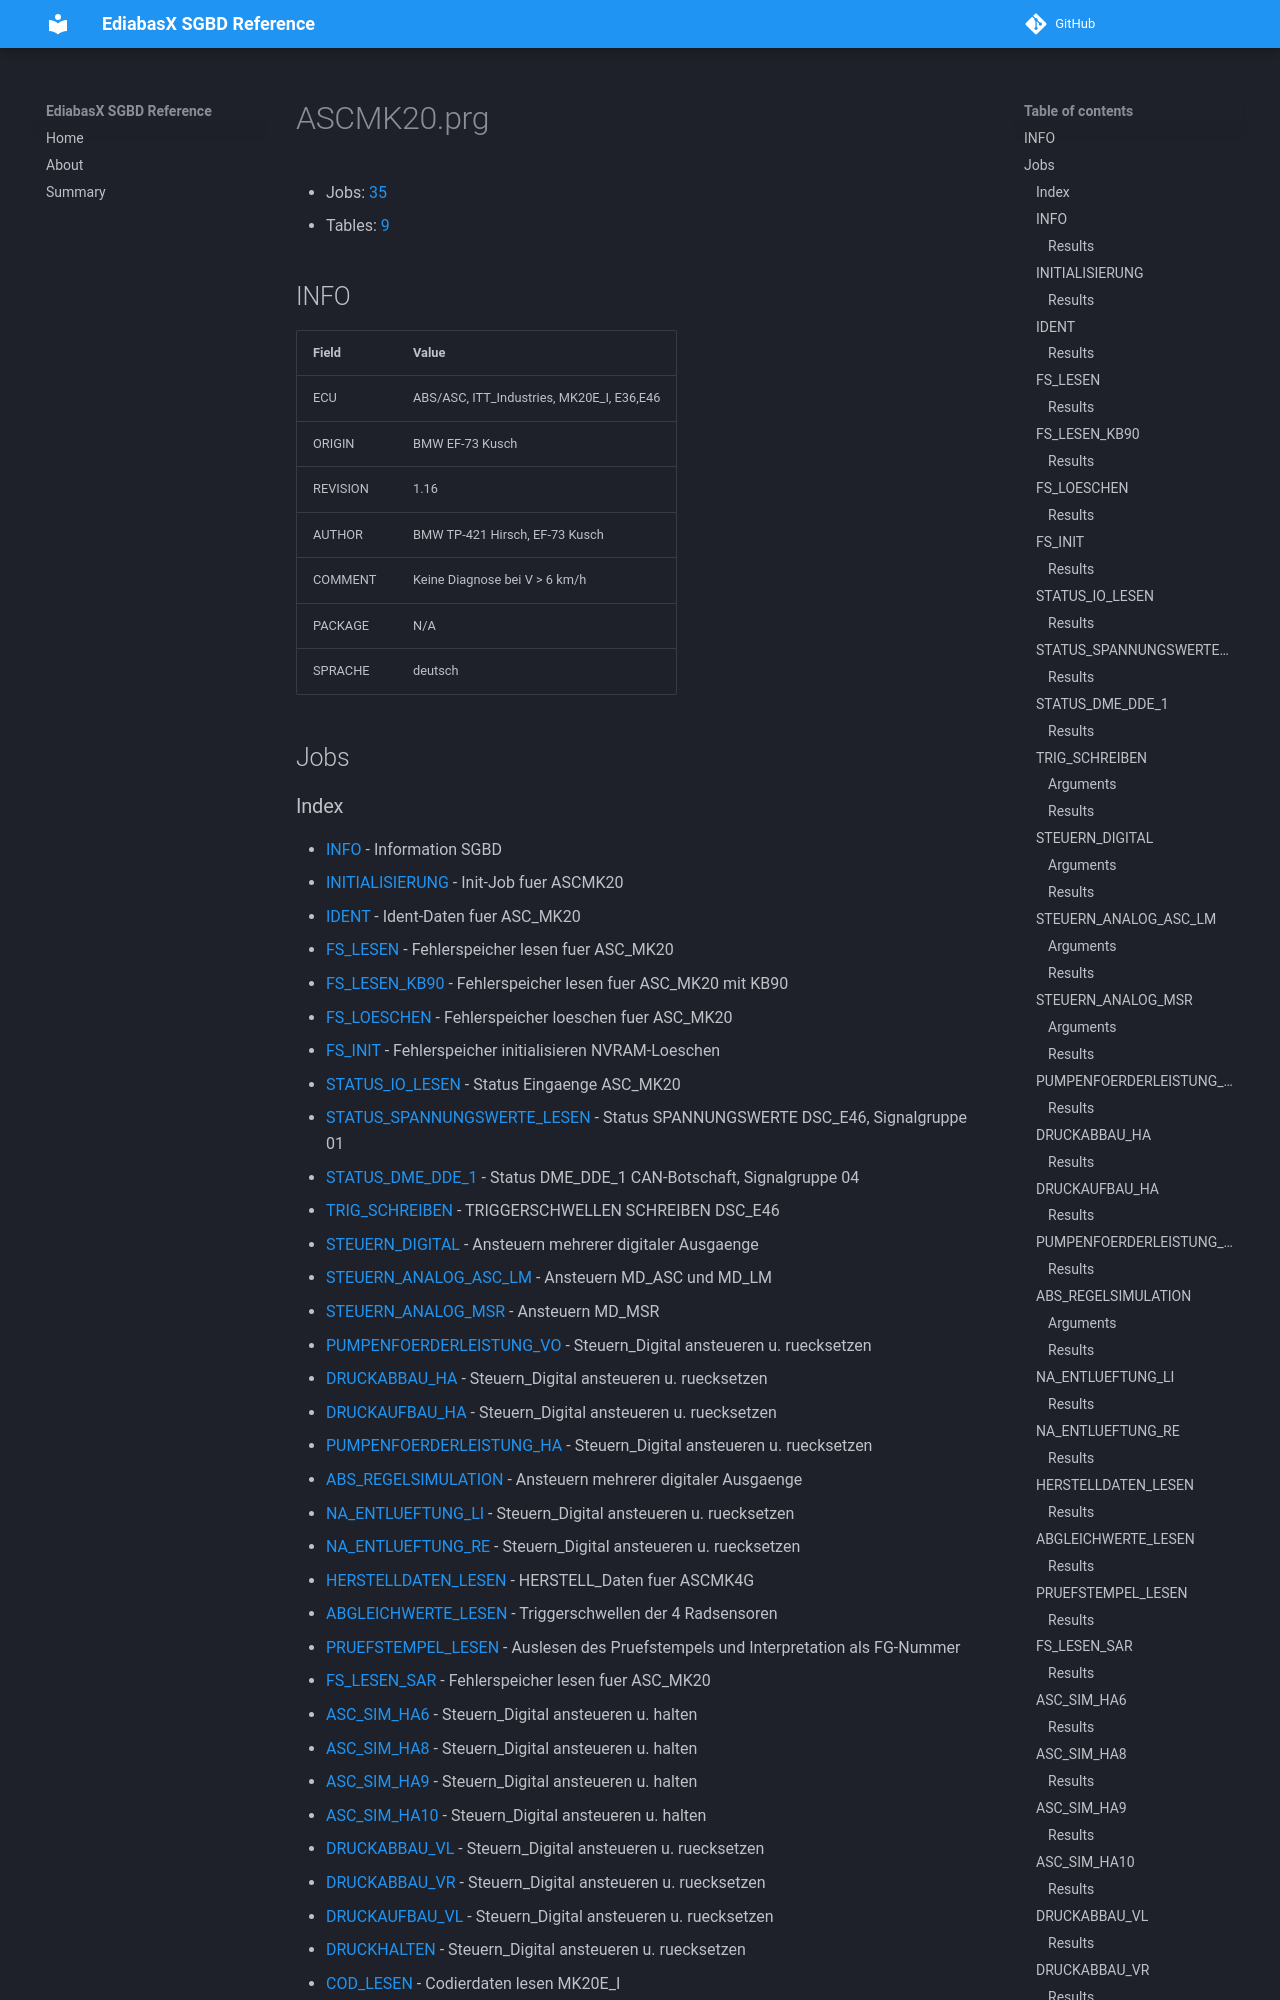

repository: emdzej/ediabasx-docs-sgbd · page: sgbd/ASCMK20/index.html · generator: mkdocs

# ASCMK20.prg

- Jobs: [35](#jobs)
- Tables: [9](#tables)

## INFO

| Field | Value |
| --- | --- |
| ECU | ABS/ASC, ITT_Industries, MK20E_I, E36,E46 |
| ORIGIN | BMW EF-73 Kusch |
| REVISION | 1.16 |
| AUTHOR | BMW TP-421 Hirsch, EF-73 Kusch |
| COMMENT | Keine Diagnose bei V &gt; 6 km/h |
| PACKAGE | N/A |
| SPRACHE | deutsch |

## Jobs
